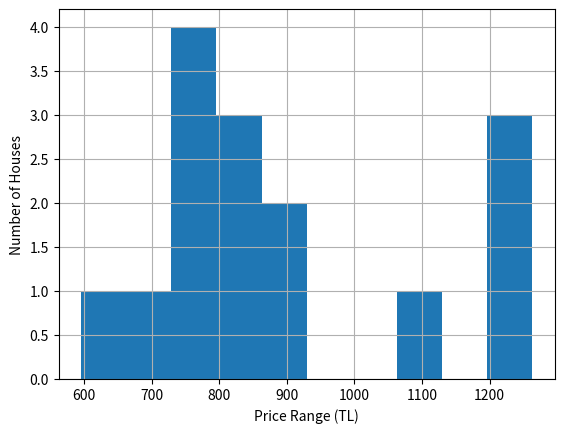

The matplotlib source for this figure:
#!/usr/bin/env python
# coding: utf-8

# In[2]:


import matplotlib.pyplot as plt
import statistics as st
import math


price = [895,799,831,596,666,825,1263,793,1199,876,1126,1208,785,743,748]
m2 = [200,148,205,125,180,143,275,165,243,202,220,219,123,140,167]

t = 2.145    #t value for %95 confidence level & df = 14
t2 = 4.140   #t value for %99.9 confidence level & df = 14

ratio = [price[i]/m2[i] for i in range(15)]  #list of price/size

mPr = sum(price)/len(price)            #mean of price
SDeviation = st.stdev(price)           #standard dev for price
StDevmPr = SDeviation/math.sqrt(15)    #standard deviation of mean for price
SDevRat = st.stdev(ratio)              #st dev for ratio
mRat = sum(ratio)/len(ratio)           #mean of ratio
StDevmRat = SDevRat/math.sqrt(15)      #standard deviation of mean for ratio

#######        ***ESTIMATION CALCULATIONS***         #######

avgPr = [mPr-t2*StDevmPr,mPr+t2*StDevmPr]       #average estimation for Price
avgRat = [mRat-t2*StDevmRat,mRat+t2*StDevmRat]  #average estimation for Ratio
avgPr2 = [mPr-t*StDevmPr,mPr+t*StDevmPr]         #mean for 95% confidence interval


#### ***OUTPUT*** ###

plt.hist(price)
plt.xlabel('Price Range (TL)')
plt.ylabel('Number of Houses')
plt.grid()

print("""
Average Estimation for Price : {}
Average Estimation for Price/House size Ratio : {}
Mean for %90 confidence interval : {}
""".format(avgPr,avgRat,avgPr2))


# In[ ]:




